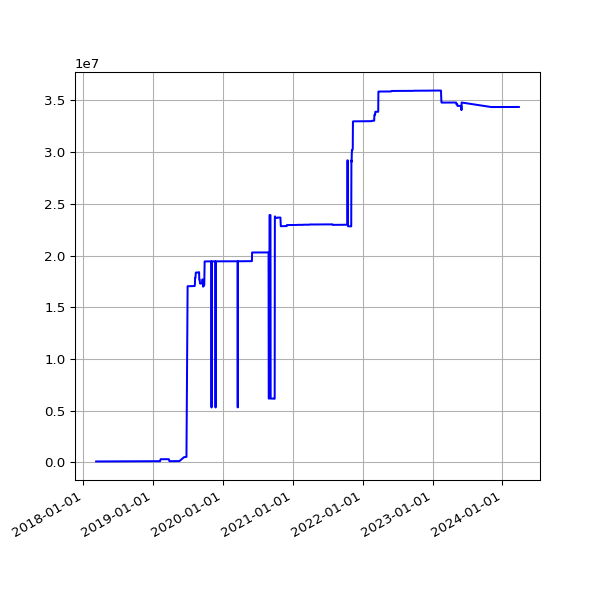

The data file committed next to this chart (first rows):
date, value
2018-03-10 05:38:57 +0000, 98252
2018-03-22 05:24:43 +0000, 99651
2018-03-25 06:19:36 +0100, 104343
2018-04-01 05:34:15 +0100, 104343
2018-04-04 05:34:29 +0100, 104343
2018-04-07 05:49:30 +0100, 107868
2018-04-22 05:15:17 +0100, 107868
2018-06-01 05:44:15 +0100, 113397
2018-06-04 05:24:39 +0100, 114200
2018-06-07 06:06:31 +0100, 114979
2018-06-25 05:53:05 +0100, 114979
2018-07-10 06:31:48 +0100, 114979
2018-07-16 06:27:33 +0100, 115770
2018-07-22 06:28:04 +0100, 116406
2018-07-25 06:33:35 +0100, 116406
2018-07-28 06:42:39 +0100, 120309
2018-08-01 06:05:11 +0100, 120309
2018-08-04 05:47:50 +0100, 120309
2018-08-07 06:16:22 +0100, 120309
2018-08-10 06:44:44 +0100, 120309
2018-08-13 06:18:24 +0100, 120309
2018-08-16 06:36:33 +0100, 120466
2018-08-19 06:01:25 +0100, 120466
2018-08-22 06:51:37 +0100, 121105
2018-08-25 06:24:08 +0100, 121105
2018-08-28 06:26:32 +0100, 121105
2018-09-01 05:58:49 +0100, 121105
2018-09-04 05:55:32 +0100, 121517
2018-09-07 05:52:57 +0100, 121517
2018-09-10 06:01:53 +0100, 121517
2018-09-13 05:45:39 +0100, 121517
2018-09-16 05:46:46 +0100, 121517
2018-09-19 06:33:00 +0100, 121517
2018-09-22 05:54:16 +0100, 121517
2018-09-25 05:59:08 +0100, 121517
2018-10-04 06:11:36 +0100, 121819
2018-10-07 06:27:15 +0100, 121819
2018-10-10 06:46:32 +0100, 121819
2018-10-13 05:53:53 +0100, 122136
2018-10-16 06:26:10 +0100, 122136
2018-10-19 07:06:25 +0100, 122136
2018-10-22 07:10:20 +0100, 123434
2018-10-25 06:00:59 +0100, 122784
2018-10-28 05:13:53 +0000, 122784
2018-11-01 06:49:27 +0000, 122784
2018-11-04 06:12:54 +0000, 122784
2018-11-07 06:03:06 +0000, 122784
2018-11-10 06:10:02 +0000, 122784
2018-11-13 06:13:10 +0000, 122784
2018-11-16 06:06:18 +0000, 122784
2018-11-19 06:13:27 +0000, 122784
2018-11-22 06:43:41 +0000, 122784
2018-11-25 06:14:56 +0000, 122784
2018-12-01 06:23:51 +0000, 123105
2018-12-04 07:04:53 +0000, 123105
2018-12-07 06:14:22 +0000, 123431
2018-12-10 06:27:57 +0000, 123431
2018-12-13 06:31:09 +0000, 123431
2018-12-16 06:21:57 +0000, 123431
2018-12-19 06:31:52 +0000, 123431
... 1,541 more rows
